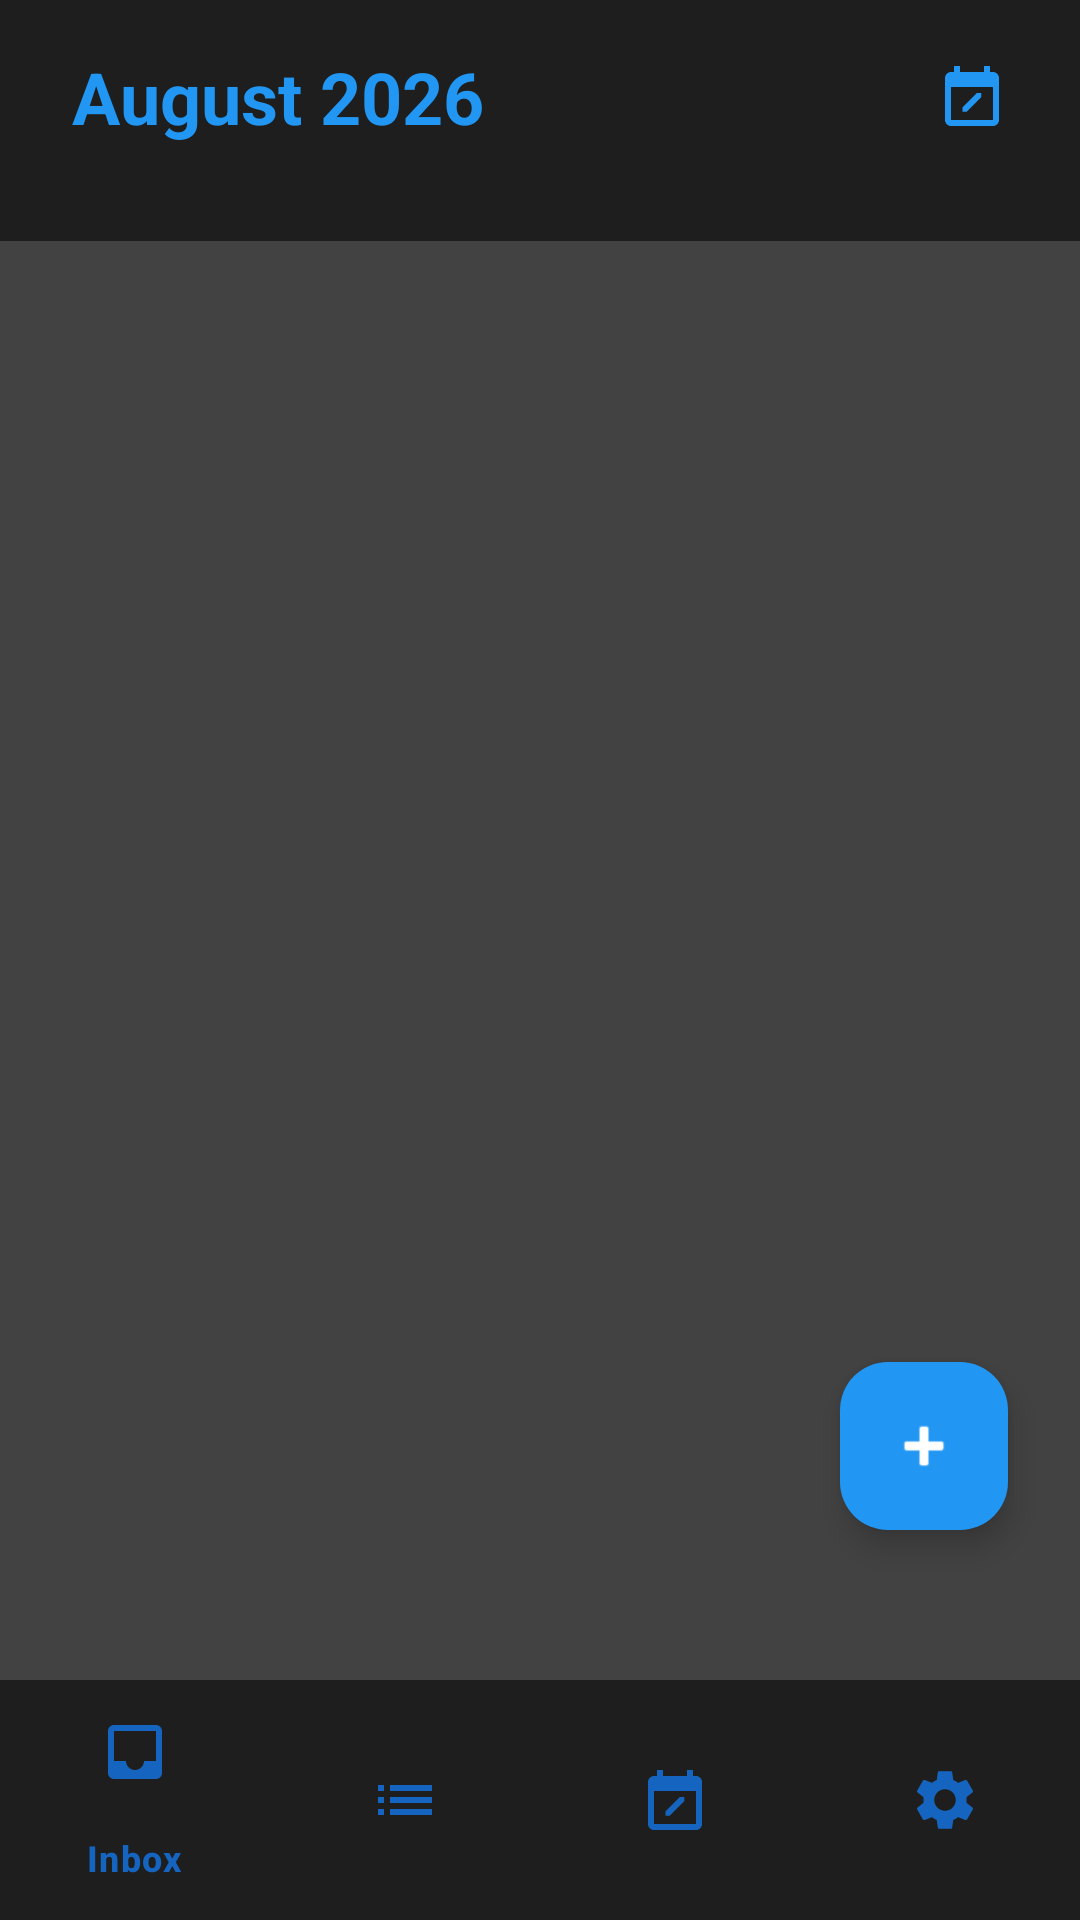

Reconstruct the res/layout file that produces this screen, plus the resources it refers to.
<!-- AndroidManifest.xml: application theme Theme.DoToday -->
<!-- res/layout/activity_main.xml -->
<?xml version="1.0" encoding="utf-8"?>
<androidx.coordinatorlayout.widget.CoordinatorLayout xmlns:android="http://schemas.android.com/apk/res/android"
    xmlns:app="http://schemas.android.com/apk/res-auto"
    xmlns:tools="http://schemas.android.com/tools"
    android:id="@+id/main"
    android:layout_width="match_parent"
    android:layout_height="match_parent"
    android:background="?android:attr/windowBackground"
    tools:context=".MainActivity">

    <com.google.android.material.appbar.AppBarLayout
        android:layout_width="match_parent"
        android:layout_height="wrap_content"
        android:background="?android:attr/windowBackground"
        app:elevation="0dp">

        <LinearLayout
            android:layout_width="match_parent"
            android:layout_height="wrap_content"
            android:orientation="vertical"
            android:paddingTop="16dp">

            <RelativeLayout
                android:layout_width="match_parent"
                android:layout_height="wrap_content"
                android:paddingStart="24dp"
                android:paddingEnd="24dp">

                <TextView
                    android:id="@+id/tv_month_year"
                    android:layout_width="wrap_content"
                    android:layout_height="wrap_content"
                    android:text="@string/header_month"
                    android:textColor="@color/app_secondary"
                    android:textSize="24sp"
                    android:textStyle="bold" />

                <ImageView
                    android:layout_width="24dp"
                    android:layout_height="24dp"
                    android:layout_alignParentEnd="true"
                    android:layout_centerVertical="true"
                    android:src="@drawable/ic_calendar_edit"
                    app:tint="@color/app_secondary"
                    android:contentDescription="@string/app_name" />

            </RelativeLayout>

            
            <HorizontalScrollView
                android:layout_width="match_parent"
                android:layout_height="wrap_content"
                android:scrollbars="none"
                android:paddingTop="16dp"
                android:paddingBottom="16dp">

                <LinearLayout
                    android:id="@+id/calendar_container"
                    android:layout_width="wrap_content"
                    android:layout_height="wrap_content"
                    android:orientation="horizontal"
                    android:paddingStart="16dp"
                    android:paddingEnd="16dp">
                    
                </LinearLayout>
            </HorizontalScrollView>

        </LinearLayout>
    </com.google.android.material.appbar.AppBarLayout>

    <FrameLayout
        android:layout_width="match_parent"
        android:layout_height="match_parent"
        app:layout_behavior="@string/appbar_scrolling_view_behavior">

        <androidx.recyclerview.widget.RecyclerView
            android:id="@+id/rv_timeline"
            android:layout_width="match_parent"
            android:layout_height="match_parent"
            android:background="?attr/colorSurface"
            tools:listitem="@layout/item_timeline" />

        <include
            android:id="@+id/layout_notes"
            layout="@layout/layout_notes"
            android:visibility="gone" />

        <include
            android:id="@+id/layout_inbox"
            layout="@layout/layout_inbox"
            android:visibility="gone" />

        <include
            android:id="@+id/layout_settings"
            layout="@layout/layout_settings"
            android:visibility="gone" />

    </FrameLayout>

    <com.google.android.material.floatingactionbutton.FloatingActionButton
        android:id="@+id/fab_add_task"
        android:layout_width="wrap_content"
        android:layout_height="wrap_content"
        android:layout_gravity="bottom|end"
        android:layout_marginEnd="24dp"
        android:layout_marginBottom="130dp"
        android:contentDescription="@string/nav_timeline"
        app:backgroundTint="?attr/colorSecondary"
        app:srcCompat="@android:drawable/ic_input_add"
        app:tint="@color/white" />

    <com.google.android.material.bottomnavigation.BottomNavigationView
        android:id="@+id/bottom_navigation"
        android:layout_width="match_parent"
        android:layout_height="wrap_content"
        android:layout_gravity="bottom"
        android:background="?android:attr/windowBackground"
        app:itemIconTint="?attr/colorPrimary"
        app:itemTextColor="?attr/colorPrimary"
        app:menu="@menu/bottom_nav_menu" />

</androidx.coordinatorlayout.widget.CoordinatorLayout>
<!-- res/layout/item_timeline.xml (included above) -->
<?xml version="1.0" encoding="utf-8"?>
<androidx.constraintlayout.widget.ConstraintLayout xmlns:android="http://schemas.android.com/apk/res/android"
    xmlns:app="http://schemas.android.com/apk/res-auto"
    xmlns:tools="http://schemas.android.com/tools"
    android:layout_width="match_parent"
    android:layout_height="wrap_content"
    android:paddingStart="16dp"
    android:paddingEnd="16dp"
    android:minHeight="80dp">

    <TextView
        android:id="@+id/tv_time"
        android:layout_width="60dp"
        android:layout_height="wrap_content"
        android:gravity="end"
        android:textColor="@color/text_hint_color"
        android:textSize="12sp"
        app:layout_constraintBottom_toBottomOf="@id/center_guideline"
        app:layout_constraintStart_toStartOf="parent"
        app:layout_constraintTop_toTopOf="@id/center_guideline"
        tools:text="08:00" />

    <View
        android:id="@+id/timeline_line_top"
        android:layout_width="2dp"
        android:layout_height="0dp"
        android:background="@color/timeline_line_color"
        app:layout_constraintBottom_toTopOf="@id/iv_icon_background"
        app:layout_constraintEnd_toEndOf="@id/iv_icon_background"
        app:layout_constraintStart_toStartOf="@id/iv_icon_background"
        app:layout_constraintTop_toTopOf="parent" />

    <com.google.android.material.imageview.ShapeableImageView
        android:id="@+id/iv_icon_background"
        android:layout_width="48dp"
        android:layout_height="48dp"
        android:layout_marginStart="16dp"
        android:background="?attr/colorSurface"
        android:padding="12dp"
        app:layout_constraintBottom_toBottomOf="parent"
        app:layout_constraintStart_toEndOf="@id/tv_time"
        app:layout_constraintTop_toTopOf="parent"
        app:shapeAppearanceOverlay="@style/ShapeAppearance.DoToday.Circle" />

    <ImageView
        android:id="@+id/iv_icon"
        android:layout_width="24dp"
        android:layout_height="24dp"
        app:layout_constraintBottom_toBottomOf="@id/iv_icon_background"
        app:layout_constraintEnd_toEndOf="@id/iv_icon_background"
        app:layout_constraintStart_toStartOf="@id/iv_icon_background"
        app:layout_constraintTop_toTopOf="@id/iv_icon_background"
        app:tint="?attr/colorOnSurface"
        tools:src="@drawable/ic_alarm"
        android:contentDescription="@string/app_name" />

    <View
        android:id="@+id/timeline_line_bottom"
        android:layout_width="2dp"
        android:layout_height="0dp"
        android:background="@color/timeline_line_color"
        app:layout_constraintBottom_toBottomOf="parent"
        app:layout_constraintEnd_toEndOf="@id/iv_icon_background"
        app:layout_constraintStart_toStartOf="@id/iv_icon_background"
        app:layout_constraintTop_toBottomOf="@id/iv_icon_background" />

    <LinearLayout
        android:layout_width="0dp"
        android:layout_height="wrap_content"
        android:layout_marginStart="16dp"
        android:orientation="vertical"
        app:layout_constraintBottom_toBottomOf="parent"
        app:layout_constraintEnd_toStartOf="@id/iv_check"
        app:layout_constraintStart_toEndOf="@id/iv_icon_background"
        app:layout_constraintTop_toTopOf="parent">

        <TextView
            android:id="@+id/tv_subtitle"
            android:layout_width="wrap_content"
            android:layout_height="wrap_content"
            android:textColor="@color/text_hint_color"
            android:textSize="12sp"
            tools:text="Tap here to learn the basics" />

        <TextView
            android:id="@+id/tv_title"
            android:layout_width="wrap_content"
            android:layout_height="wrap_content"
            android:textColor="?attr/colorOnSurface"
            android:textSize="16sp"
            android:textStyle="bold"
            tools:text="Rise and Shine" />

    </LinearLayout>

    <ImageView
        android:id="@+id/iv_check"
        android:layout_width="24dp"
        android:layout_height="24dp"
        android:alpha="0.5"
        android:src="@drawable/ic_timeline"
        app:layout_constraintBottom_toBottomOf="parent"
        app:layout_constraintEnd_toEndOf="parent"
        app:layout_constraintTop_toTopOf="parent"
        app:tint="@color/app_secondary"
        android:contentDescription="@string/app_name" />

    <androidx.constraintlayout.widget.Guideline
        android:id="@+id/center_guideline"
        android:layout_width="wrap_content"
        android:layout_height="wrap_content"
        android:orientation="horizontal"
        app:layout_constraintGuide_percent="0.5" />

</androidx.constraintlayout.widget.ConstraintLayout>
<!-- res/layout/layout_notes.xml (included above) -->
<?xml version="1.0" encoding="utf-8"?>
<LinearLayout xmlns:android="http://schemas.android.com/apk/res/android"
    android:layout_width="match_parent"
    android:layout_height="match_parent"
    android:orientation="vertical"
    android:padding="16dp"
    android:background="?attr/colorSurface">

    <TextView
        android:layout_width="match_parent"
        android:layout_height="wrap_content"
        android:text="My Notes"
        android:textSize="32sp"
        android:textStyle="bold"
        android:textColor="@color/app_secondary"
        android:layout_marginTop="32dp"
        android:layout_marginBottom="16dp"/>

    <EditText
        android:id="@+id/et_notes"
        android:layout_width="match_parent"
        android:layout_height="match_parent"
        android:inputType="textMultiLine"
        android:gravity="top"
        android:hint="Write your notes here..."
        android:background="@null"
        android:textColor="@color/white"
        android:importantForAutofill="no" />

</LinearLayout>
<!-- res/layout/layout_inbox.xml (included above) -->
<?xml version="1.0" encoding="utf-8"?>
<androidx.constraintlayout.widget.ConstraintLayout xmlns:android="http://schemas.android.com/apk/res/android"
    xmlns:app="http://schemas.android.com/apk/res-auto"
    android:layout_width="match_parent"
    android:layout_height="match_parent"
    android:background="?attr/colorSurface"
    android:padding="16dp">

    <TextView
        android:id="@+id/tv_inbox_title"
        android:layout_width="wrap_content"
        android:layout_height="wrap_content"
        android:text="Inbox"
        android:textSize="32sp"
        android:textStyle="bold"
        android:textColor="@color/white"
        app:layout_constraintStart_toStartOf="parent"
        app:layout_constraintTop_toTopOf="parent"
        android:layout_marginTop="32dp" />

    <LinearLayout
        android:layout_width="match_parent"
        android:layout_height="wrap_content"
        android:gravity="center"
        android:orientation="vertical"
        app:layout_constraintBottom_toBottomOf="parent"
        app:layout_constraintTop_toBottomOf="@id/tv_inbox_title">

        <ImageView
            android:layout_width="100dp"
            android:layout_height="100dp"
            android:src="@drawable/ic_inbox"
            app:tint="@color/app_secondary"
            android:alpha="0.8"
            android:contentDescription="@string/nav_inbox" />

        <TextView
            android:layout_width="wrap_content"
            android:layout_height="wrap_content"
            android:layout_marginTop="24dp"
            android:text="Your Unstructured Thoughts"
            android:textColor="@color/white"
            android:textSize="20sp"
            android:textStyle="bold" />

        <TextView
            android:layout_width="match_parent"
            android:layout_height="wrap_content"
            android:layout_marginTop="16dp"
            android:gravity="center"
            android:paddingStart="32dp"
            android:paddingEnd="32dp"
            android:text="Capture tasks and thoughts as they come. Move them to your timeline when you're ready to schedule."
            android:textColor="@color/text_secondary_color"
            android:textSize="14sp" />

        <com.google.android.material.button.MaterialButton
            android:id="@+id/btn_new_inbox_task"
            android:layout_width="wrap_content"
            android:layout_height="wrap_content"
            android:layout_marginTop="32dp"
            android:backgroundTint="@color/inbox_button_background"
            android:paddingStart="24dp"
            android:paddingEnd="24dp"
            android:text="+ New Inbox Task"
            android:textAllCaps="false"
            android:textColor="@color/app_secondary"
            app:cornerRadius="12dp" />

    </LinearLayout>

</androidx.constraintlayout.widget.ConstraintLayout>
<!-- res/layout/layout_settings.xml (included above) -->
<?xml version="1.0" encoding="utf-8"?>
<LinearLayout xmlns:android="http://schemas.android.com/apk/res/android"
    xmlns:app="http://schemas.android.com/apk/res-auto"
    android:layout_width="match_parent"
    android:layout_height="match_parent"
    android:orientation="vertical"
    android:padding="24dp"
    android:background="?attr/colorSurface">

    <TextView
        android:layout_width="match_parent"
        android:layout_height="wrap_content"
        android:text="Settings"
        android:textSize="32sp"
        android:textStyle="bold"
        android:textColor="?attr/colorOnSurface"
        android:layout_marginTop="32dp"
        android:layout_marginBottom="32dp"/>

    <LinearLayout
        android:layout_width="match_parent"
        android:layout_height="wrap_content"
        android:orientation="horizontal"
        android:gravity="center_vertical"
        android:background="?attr/colorSurfaceContainer"
        android:padding="16dp"
        android:layout_marginBottom="24dp">

        <com.google.android.material.imageview.ShapeableImageView
            android:layout_width="64dp"
            android:layout_height="64dp"
            android:src="@drawable/ic_settings"
            app:shapeAppearanceOverlay="@style/ShapeAppearance.DoToday.Circle"
            android:padding="8dp"
            android:background="@color/app_secondary"
            app:tint="@color/white"
            android:contentDescription="Profile Picture" />

        <LinearLayout
            android:layout_width="wrap_content"
            android:layout_height="wrap_content"
            android:orientation="vertical"
            android:layout_marginStart="16dp">

            <TextView
                android:id="@+id/tv_profile_name"
                android:layout_width="wrap_content"
                android:layout_height="wrap_content"
                android:text="John Doe"
                android:textColor="?attr/colorOnSurface"
                android:textSize="18sp"
                android:textStyle="bold" />

            <TextView
                android:id="@+id/tv_profile_email"
                android:layout_width="wrap_content"
                android:layout_height="wrap_content"
                android:text="john.doe@example.com"
                android:textColor="?attr/colorOnSurfaceVariant"
                android:textSize="14sp" />
        </LinearLayout>
    </LinearLayout>

    <View
        android:layout_width="match_parent"
        android:layout_height="1dp"
        android:background="?attr/colorOnSurfaceVariant"
        android:alpha="0.2"
        android:layout_marginBottom="24dp" />

    <com.google.android.material.button.MaterialButton
        android:id="@+id/btn_logout"
        style="@style/Widget.Material3.Button.TextButton"
        android:layout_width="match_parent"
        android:layout_height="wrap_content"
        android:text="Logout"
        android:textColor="#FF5252"
        android:gravity="start|center_vertical"
        android:paddingStart="0dp"
        android:textAllCaps="false"
        android:textSize="16sp" />

</LinearLayout>
<!-- resources referenced by this layout -->
<resources>
  <color name="app_secondary">#2196F3</color>
  <color name="inbox_button_background">#3E2723</color>
  <color name="text_hint_color">#888888</color>
  <color name="text_secondary_color">#BBBBBB</color>
  <color name="timeline_line_color">#2196F3</color>
  <color name="white">#FFFFFFFF</color>
  <!-- drawable ic_alarm (drawable) -->
  <vector xmlns:android="http://schemas.android.com/apk/res/android"
      android:width="24dp"
      android:height="24dp"
      android:viewportWidth="24"
      android:viewportHeight="24">
      <path
          android:fillColor="#2196F3"
          android:pathData="M22,5.72l-4.6,-3.86 -1.29,1.53 4.6,3.86L22,5.72zM7.13,3.39l-1.29,1.53 4.6,3.86 1.29,-1.53 -4.6,-3.86zM16.5,12h-4.5v4.5l3.5,2.1 -0.5,0.85 -4,-2.45V11h5v1zM12,2c-4.97,0 -9,4.03 -9,9 0,4.97 4.03,9 9,9s9,-4.03 9,-9c0,-4.97 -4.03,-9 -9,-9zM12,18c-3.87,0 -7,-3.13 -7,-7s3.13,-7 7,-7 7,3.13 7,7 -3.13,7 -7,7z"/>
  </vector>
  <!-- drawable ic_calendar_edit (drawable) -->
  <vector xmlns:android="http://schemas.android.com/apk/res/android"
      android:width="24dp"
      android:height="24dp"
      android:viewportWidth="24"
      android:viewportHeight="24">
      <path
          android:fillColor="#FF000000"
          android:pathData="L19,4h-1L18,2h-2v2L8,4L8,2L6,2v2L5,4c-1.11,0 -1.99,0.9 -1.99,2L3,20c0,1.1 0.89,2 2,2h14c1.1,0 2,-0.9 2,-2L21,6c0,-1.1 -0.9,-2 -2,-2zM19,20L5,20L5,9h14v11zM15.07,11h-1.41l-4.83,4.83v1.41h1.41L15.07,12.41L15.07,11z"/>
  </vector>
  <!-- drawable ic_inbox (drawable) -->
  <vector xmlns:android="http://schemas.android.com/apk/res/android"
      android:width="24dp"
      android:height="24dp"
      android:viewportWidth="24"
      android:viewportHeight="24">
      <path
          android:fillColor="#2196F3"
          android:pathData="L19,3L5,3c-1.1,0 -2,0.9 -2,2v14c0,1.1 0.9,2 2,2h14c1.1,0 2,-0.9 2,-2L21,5c0,-1.1 -0.9,-2 -2,-2zM19,15h-4c0,1.66 -1.35,3 -3,3s-3,-1.34 -3,-3L5,15L5,5h14v10z"/>
  </vector>
  <!-- drawable ic_timeline (drawable) -->
  <vector xmlns:android="http://schemas.android.com/apk/res/android"
      android:width="24dp"
      android:height="24dp"
      android:viewportWidth="24"
      android:viewportHeight="24">
      <path
          android:fillColor="#2196F3"
          android:pathData="L3,13h2v-2L3,11v2zM3,17h2v-2L3,15v2zM3,9h2L5,7L3,7v2zM7,13h14v-2L7,11v2zM7,17h14v-2L7,15v2zM7,9h14L21,7L7,7v2z"/>
  </vector>
  <string name="app_name">DoToday</string>
  <string name="header_month">August 2026</string>
  <string name="nav_inbox">Inbox</string>
  <string name="nav_timeline">Timeline</string>
  <style name="ShapeAppearance.DoToday.Circle" parent="ShapeAppearance.Material3.SmallComponent">
          <item name="cornerSize">50%</item>
      </style>
  <style name="Theme.DoToday" parent="Base.Theme.DoToday" />
  <style name="Base.Theme.DoToday" parent="Theme.Material3.DayNight.NoActionBar">
          <item name="colorPrimary">@color/app_primary</item>
          <item name="colorOnPrimary">@color/white</item>
          <item name="colorSecondary">@color/app_secondary</item>
          <item name="colorOnSecondary">@color/white</item>
          <item name="colorTertiary">@color/app_accent</item>
          <item name="colorOnTertiary">@color/white</item>
          <item name="android:windowBackground">@color/theme_bg_dark</item>
          <item name="colorSurface">@color/theme_surface_dark</item>
          <item name="colorOnSurface">@color/white</item>
      </style>
  <color name="app_primary">#1565C0</color>
  <color name="app_accent">#F9A825</color>
  <color name="theme_bg_dark">#1E1E1E</color>
  <color name="theme_surface_dark">#424242</color>
</resources>
